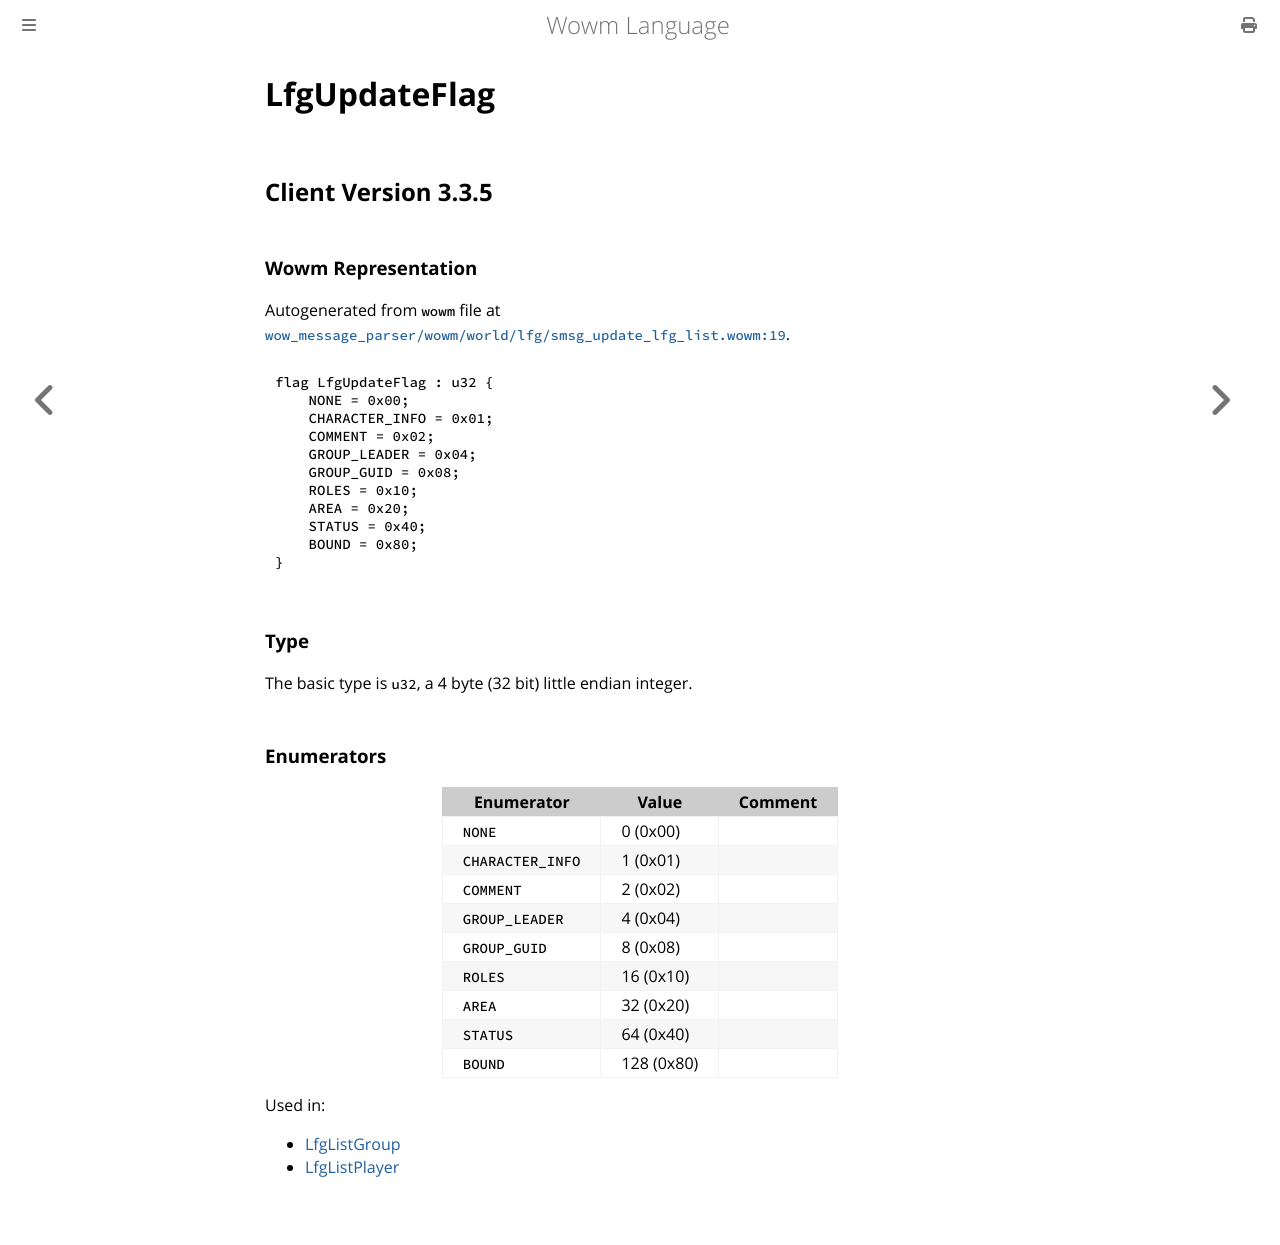

repository: gtker/wow_messages · page: docs/lfgupdateflag.html · generator: mdbook

# LfgUpdateFlag

## Client Version 3.3.5

### Wowm Representation

Autogenerated from `wowm` file at [`wow_message_parser/wowm/world/lfg/smsg_update_lfg_list.wowm:19`](https://github.com/gtker/wow_messages/tree/main/wow_message_parser/wowm/world/lfg/smsg_update_lfg_list.wowm#L19).

```rust,ignore
flag LfgUpdateFlag : u32 {
    NONE = 0x00;
    CHARACTER_INFO = 0x01;
    COMMENT = 0x02;
    GROUP_LEADER = 0x04;
    GROUP_GUID = 0x08;
    ROLES = 0x10;
    AREA = 0x20;
    STATUS = 0x40;
    BOUND = 0x80;
}
```
### Type
The basic type is `u32`, a 4 byte (32 bit) little endian integer.
### Enumerators
| Enumerator | Value  | Comment |
| --------- | -------- | ------- |
| `NONE` | 0 (0x00) |  |
| `CHARACTER_INFO` | 1 (0x01) |  |
| `COMMENT` | 2 (0x02) |  |
| `GROUP_LEADER` | 4 (0x04) |  |
| `GROUP_GUID` | 8 (0x08) |  |
| `ROLES` | 16 (0x10) |  |
| `AREA` | 32 (0x20) |  |
| `STATUS` | 64 (0x40) |  |
| `BOUND` | 128 (0x80) |  |

Used in:
* [LfgListGroup](lfglistgroup.md)
* [LfgListPlayer](lfglistplayer.md)
